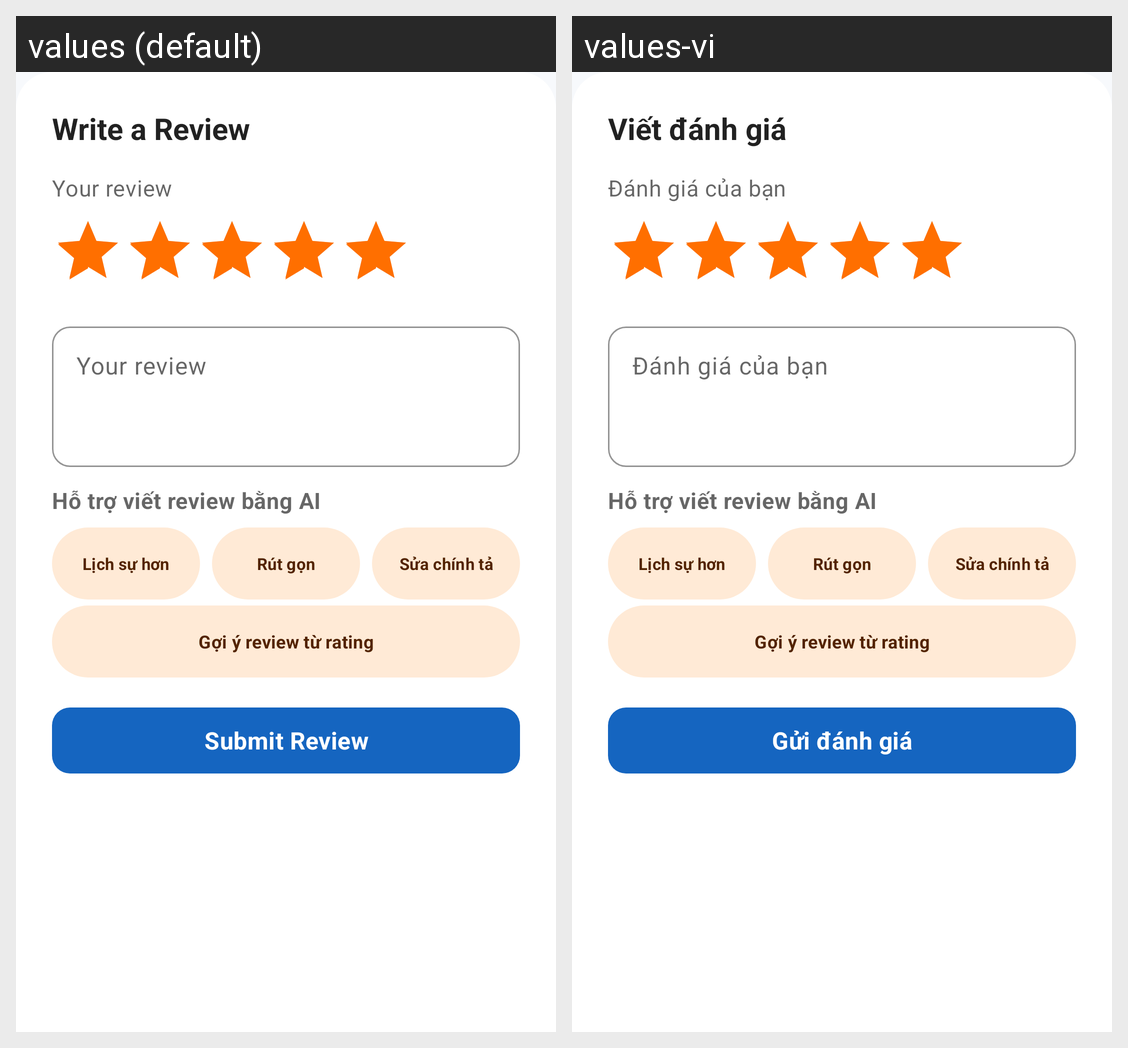

The Android screen above is rendered under two locales of the same app. Produce the string resources it draws, with the default and per-locale values.
Android screen res/layout/bottom_sheet_review.xml rendered under 2 locales, left to right: values (default), values-vi. Device: Nexus 5 (rendered at 1080×1920; each locale shown at half size, 540×960, under a caption strip naming it); theme Theme.ShopLensAI.
Strings drawn on this screen, with the default value and each locale's value (text and hints the layout hard-codes, and strings that could not be matched under every locale, appear in the picture but are not listed):

write_review
  values: Write a Review
  values-vi: Viết đánh giá

your_review
  values: Your review
  values-vi: Đánh giá của bạn

submit_review
  values: Submit Review
  values-vi: Gửi đánh giá
